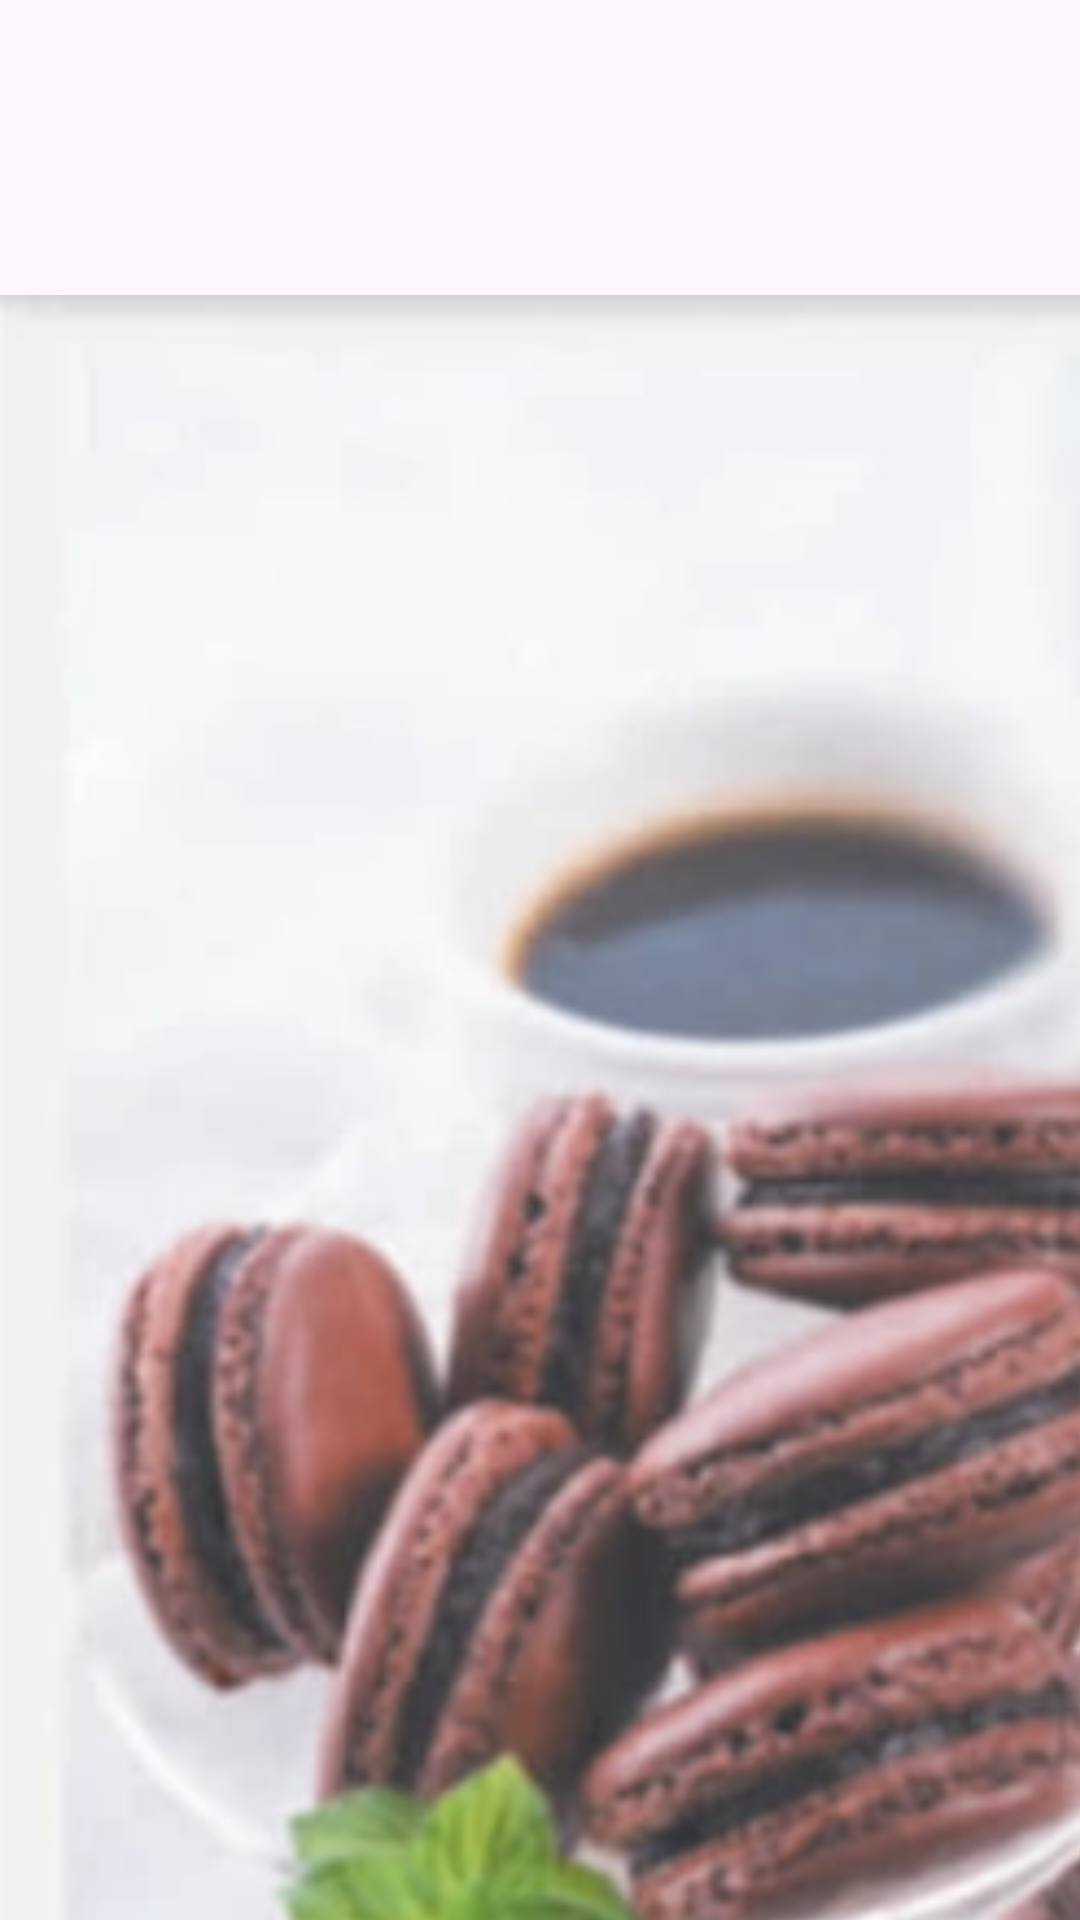

Write the Android layout XML for this screen, with the resource values it uses.
<!-- AndroidManifest.xml: application theme Theme.ChocolateCafeAppProject11 -->
<!-- res/layout/activity_chcolate_macaron.xml -->
<?xml version="1.0" encoding="utf-8"?>
<androidx.constraintlayout.widget.ConstraintLayout xmlns:android="http://schemas.android.com/apk/res/android"
    xmlns:app="http://schemas.android.com/apk/res-auto"
    xmlns:tools="http://schemas.android.com/tools"
    android:layout_width="match_parent"
    android:layout_height="match_parent"
    tools:context=".chcolate_macaron">

    <ImageView
        android:id="@+id/imageView3"
        android:layout_width="449dp"
        android:layout_height="857dp"
        app:srcCompat="@drawable/chocolate_macaron"
        tools:layout_editor_absoluteX="-32dp"
        tools:layout_editor_absoluteY="-99dp"
        android:contentDescription="@string/chocolate_macaron" />
</androidx.constraintlayout.widget.ConstraintLayout>
<!-- resources referenced by this layout -->
<resources>
  <!-- drawable chocolate_macaron: png bitmap (drawable, 220731 bytes) -->
  <string name="chocolate_macaron">Macaroon</string>
  <style name="Theme.ChocolateCafeAppProject11" parent="Base.Theme.ChocolateCafeAppProject11" />
  <style name="Base.Theme.ChocolateCafeAppProject11" parent="Theme.Material3.DayNight.NoActionBar">
          
          
      </style>
</resources>
